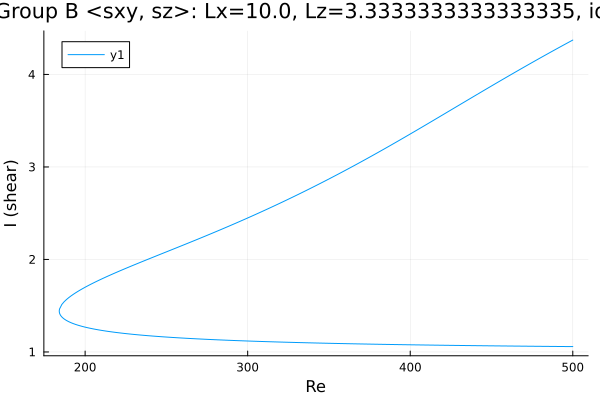

The file beside this chart, header and first rows:
Re, shear
500.0, 1.058
499.1, 1.058
497.6, 1.058
496.2, 1.058
494.8, 1.058
493.4, 1.059
492, 1.059
490.6, 1.059
489.2, 1.059
487.7, 1.059
486.3, 1.06
484.9, 1.06
483.5, 1.06
482.1, 1.06
480.7, 1.061
479.3, 1.061
477.8, 1.061
476.4, 1.061
475, 1.061
473.6, 1.062
472.2, 1.062
470.8, 1.062
469.4, 1.062
467.9, 1.063
466.5, 1.063
465.1, 1.063
463.7, 1.063
462.8, 1.064
461.4, 1.064
460, 1.064
458.5, 1.064
457.1, 1.065
455.7, 1.065
454.3, 1.065
452.9, 1.065
451.5, 1.066
450.1, 1.066
448.6, 1.066
447.2, 1.066
445.8, 1.067
444.4, 1.067
443, 1.067
441.6, 1.068
440.2, 1.068
438.7, 1.068
437.3, 1.068
435.9, 1.069
434.5, 1.069
433.1, 1.069
431.7, 1.07
430.3, 1.07
428.8, 1.07
427.4, 1.071
426, 1.071
424.6, 1.071
423.2, 1.072
421.8, 1.072
420.4, 1.072
418.9, 1.072
417.5, 1.073
... 460 more rows
